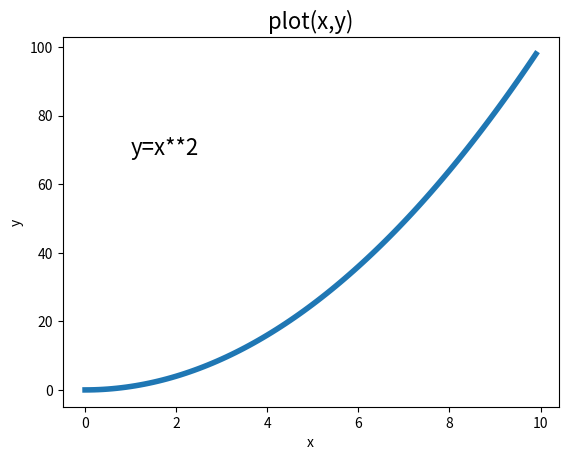

Python code for this plot: (Note: this script raises an exception after producing the figure.)
## plt01a: plot 繪製曲線圖(單圖)
from matplotlib import pyplot as plt #匯入 matplotlib.pyplot
#import matplotlib.pyplot as plt #同上一行
import numpy as np

plt.close('all') #關閉所有視窗
x= np.arange(0, 10, 0.1) #橫軸資料
y= x**2 #縱軸資料
plt.plot(x, y, linewidth=4) #繪圖函式,線寬設定
plt.text(1,max(y)*0.7,'y=x**2', fontsize=16)
plt.title('plot(x,y)', fontsize=16) #標題
plt.xlabel('x') #橫軸標題
plt.ylabel('y') #縱軸標題
plt.savefig('data/myfig.png') #儲存figure截圖(含標題)
plt.show() #顯示

## https://matplotlib.org/stable/api/pyplot_summary.html